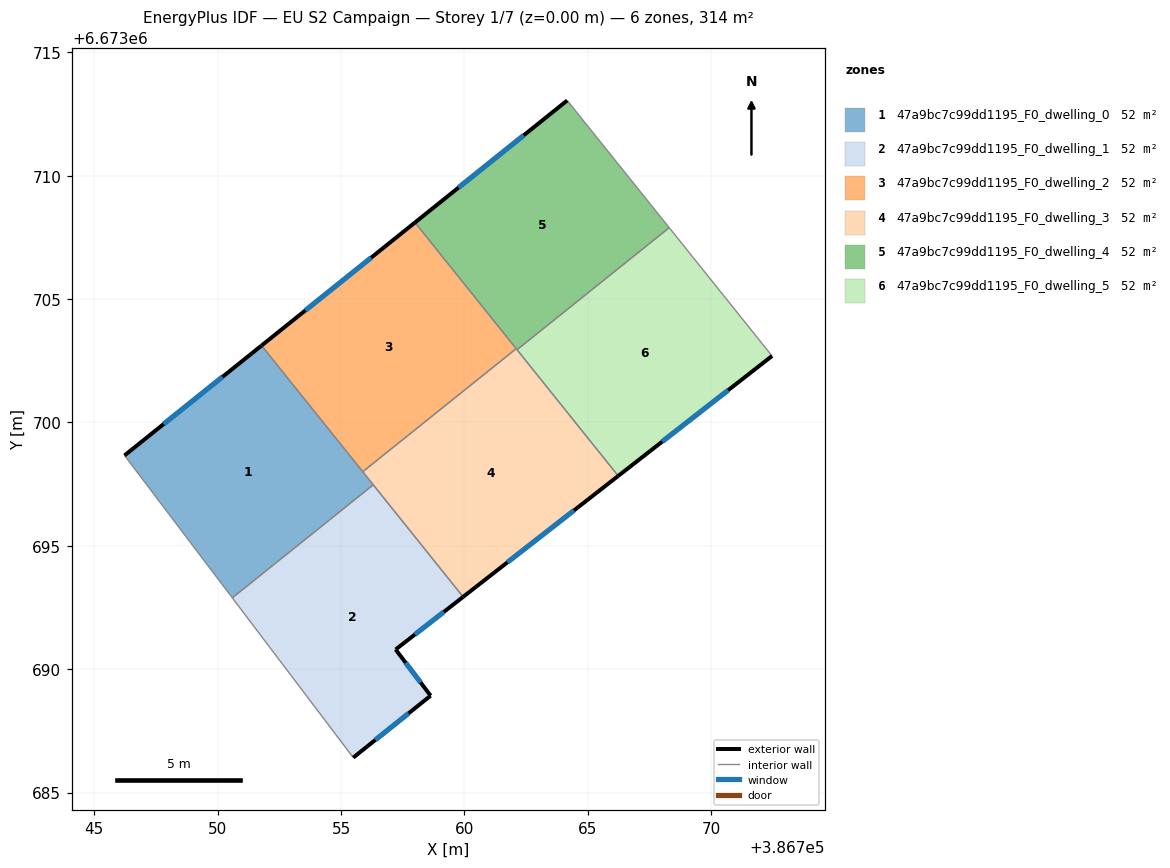
=== STOREY PLAN SPEC (per zone: floor XY polygon, exterior-wall plan segments, windows/doors) ===
zone 1: 47a9bc7c99dd1195_F0_dwelling_0  (52.3 m²)
  floor: (386751.78, 6673703.12) (386756.31, 6673697.47) (386750.59, 6673692.89) (386746.22, 6673698.66)
  exterior wall: (386751.78, 6673703.12) – (386746.22, 6673698.66)  [7.1 m]
    window: (386750.19, 6673701.84) – (386747.81, 6673699.93)  [3.9 m²]
  interior walls: 4
zone 2: 47a9bc7c99dd1195_F0_dwelling_1  (52.3 m²)
  floor: (386756.31, 6673697.47) (386759.95, 6673692.93) (386757.21, 6673690.80) (386758.63, 6673688.92) (386755.49, 6673686.41) (386750.59, 6673692.89)
  exterior wall: (386757.21, 6673690.80) – (386759.95, 6673692.93)  [3.5 m]
    window: (386757.99, 6673691.41) – (386759.17, 6673692.32)  [1.9 m²]
  exterior wall: (386758.63, 6673688.92) – (386757.21, 6673690.80)  [2.3 m]
    window: (386758.23, 6673689.46) – (386757.62, 6673690.26)  [1.3 m²]
  exterior wall: (386755.49, 6673686.41) – (386758.63, 6673688.92)  [4.0 m]
    window: (386756.39, 6673687.13) – (386757.73, 6673688.21)  [2.2 m²]
  interior walls: 3
zone 3: 47a9bc7c99dd1195_F0_dwelling_2  (52.3 m²)
  floor: (386758.00, 6673708.10) (386762.10, 6673702.99) (386755.88, 6673698.00) (386751.78, 6673703.12)
  exterior wall: (386758.00, 6673708.10) – (386751.78, 6673703.12)  [8.0 m]
    window: (386756.22, 6673706.68) – (386753.56, 6673704.54)  [4.4 m²]
  interior walls: 3
zone 4: 47a9bc7c99dd1195_F0_dwelling_3  (52.3 m²)
  floor: (386762.10, 6673702.99) (386766.23, 6673697.83) (386759.95, 6673692.93) (386755.88, 6673698.00)
  exterior wall: (386759.95, 6673692.93) – (386766.23, 6673697.83)  [8.0 m]
    window: (386761.74, 6673694.33) – (386764.44, 6673696.43)  [4.4 m²]
  interior walls: 5
zone 5: 47a9bc7c99dd1195_F0_dwelling_4  (52.3 m²)
  floor: (386764.17, 6673713.05) (386768.30, 6673707.89) (386762.13, 6673702.95) (386758.00, 6673708.10)
  exterior wall: (386764.17, 6673713.05) – (386758.00, 6673708.10)  [7.9 m]
    window: (386762.40, 6673711.63) – (386759.76, 6673709.52)  [4.4 m²]
  interior walls: 4
zone 6: 47a9bc7c99dd1195_F0_dwelling_5  (52.3 m²)
  floor: (386768.30, 6673707.89) (386772.47, 6673702.69) (386766.23, 6673697.83) (386762.13, 6673702.95)
  exterior wall: (386766.23, 6673697.83) – (386772.47, 6673702.69)  [7.9 m]
    window: (386768.02, 6673699.22) – (386770.69, 6673701.30)  [4.4 m²]
  interior walls: 3

=== DERIVED (storey summary) ===
Building: EU S2 Campaign
Storey: 1 of 7  (floor level z = 0.00 m)
Storey gross floor area: 313.5 m²
Zones on this storey: 6
  - 47a9bc7c99dd1195_F0_dwelling_0: floor 52.3 m²; exterior wall 7.1 m (21.4 m²); 1 window(s) 3.9 m²; WWR 18.4%
  - 47a9bc7c99dd1195_F0_dwelling_1: floor 52.3 m²; exterior wall 9.8 m (29.5 m²); 3 window(s) 5.4 m²; WWR 18.4%
  - 47a9bc7c99dd1195_F0_dwelling_2: floor 52.3 m²; exterior wall 8.0 m (23.9 m²); 1 window(s) 4.4 m²; WWR 18.4%
  - 47a9bc7c99dd1195_F0_dwelling_3: floor 52.3 m²; exterior wall 8.0 m (23.9 m²); 1 window(s) 4.4 m²; WWR 18.4%
  - 47a9bc7c99dd1195_F0_dwelling_4: floor 52.3 m²; exterior wall 7.9 m (23.7 m²); 1 window(s) 4.4 m²; WWR 18.4%
  - 47a9bc7c99dd1195_F0_dwelling_5: floor 52.3 m²; exterior wall 7.9 m (23.7 m²); 1 window(s) 4.4 m²; WWR 18.4%
Zone adjacency (shared interzone walls):
  - 47a9bc7c99dd1195_F0_dwelling_0 ↔ 47a9bc7c99dd1195_F0_dwelling_1
  - 47a9bc7c99dd1195_F0_dwelling_0 ↔ 47a9bc7c99dd1195_F0_dwelling_2
  - 47a9bc7c99dd1195_F0_dwelling_0 ↔ 47a9bc7c99dd1195_F0_dwelling_3
  - 47a9bc7c99dd1195_F0_dwelling_1 ↔ 47a9bc7c99dd1195_F0_dwelling_3
  - 47a9bc7c99dd1195_F0_dwelling_2 ↔ 47a9bc7c99dd1195_F0_dwelling_3
  - 47a9bc7c99dd1195_F0_dwelling_2 ↔ 47a9bc7c99dd1195_F0_dwelling_4
  - 47a9bc7c99dd1195_F0_dwelling_3 ↔ 47a9bc7c99dd1195_F0_dwelling_4
  - 47a9bc7c99dd1195_F0_dwelling_3 ↔ 47a9bc7c99dd1195_F0_dwelling_5
  - 47a9bc7c99dd1195_F0_dwelling_4 ↔ 47a9bc7c99dd1195_F0_dwelling_5